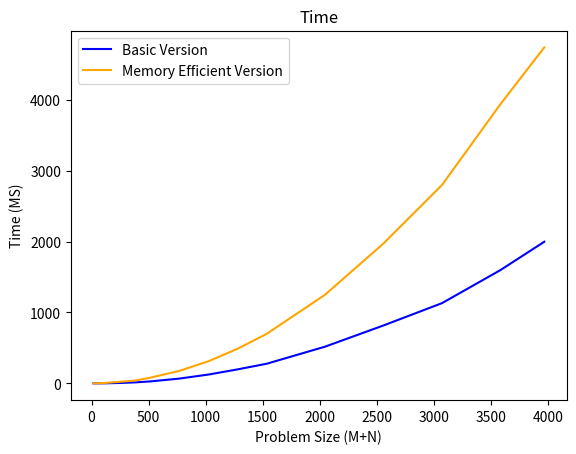

This figure's Python source:
import matplotlib.pyplot as plt


# Generate some data
x = [16, 64, 128, 256, 384, 512, 768, 1024, 1280, 1536, 2048, 2560, 3072, 3584, 3968]
basic = [1.00040, 1.00255, 1.99366, 6.93130, 14.99963, 28.00941, 67.99817, 124.99976, 198.00115, 278.00703, 519.00673, 818.00675, 1131.99949, 1598.00768, 1996.99235]
efficient = [1.00732, 1.99962, 8.00109, 23.99898, 40.99917, 80.00684, 175.99988, 311.99884, 488.99889, 699.99838, 1252.00081, 1975.01040, 2798.00677, 3936.99574, 4737.00094]

# Create a figure and axis objects
fig, ax = plt.subplots()

# Plot the first curve
ax.plot(x, basic, label='Basic Version', color='blue')

# Plot the second curve
ax.plot(x, efficient, label='Memory Efficient Version', color='orange')

# Add labels and title
ax.set_xlabel('Problem Size (M+N)')
ax.set_ylabel('Time (MS)')
ax.set_title('Time')

# Add a legend
ax.legend()

# Show the plot
plt.show()




